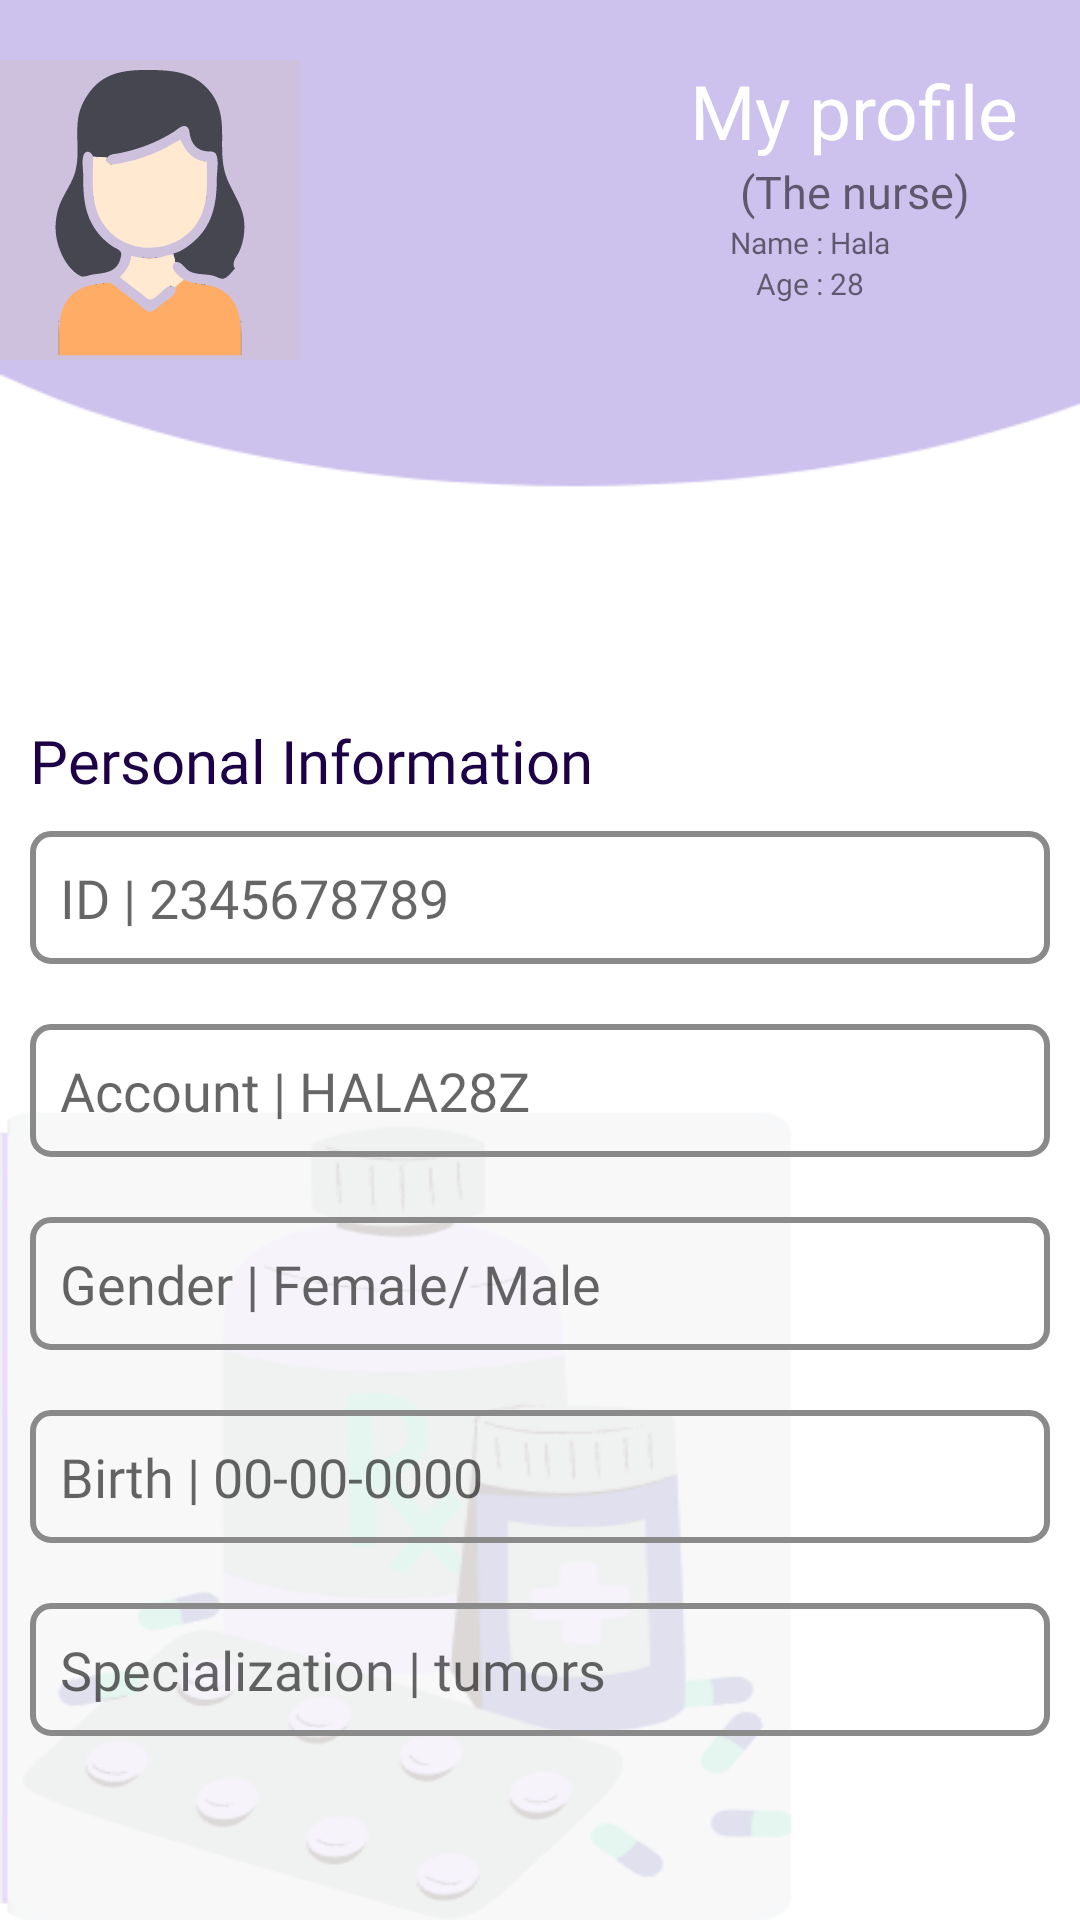

Produce the Android XML layout that renders to this screen, including the resource entries it uses.
<!-- AndroidManifest.xml: application theme Theme.AL_AMAL -->
<!-- res/layout/fragment_nurse_profile.xml -->
<?xml version="1.0" encoding="utf-8"?>
<FrameLayout xmlns:android="http://schemas.android.com/apk/res/android"
    xmlns:tools="http://schemas.android.com/tools"
    android:layout_width="match_parent"
    android:layout_height="match_parent"
    tools:context=".NurseProfileFragment">

    <LinearLayout
        android:layout_width="match_parent"
        android:layout_height="wrap_content"
        android:background="@drawable/background"
        android:orientation="vertical">

        <LinearLayout
            android:id="@+id/f"
            android:layout_width="match_parent"
            android:layout_height="wrap_content"
            android:orientation="horizontal">


            <ImageView
                android:layout_width="wrap_content"
                android:layout_height="wrap_content"
                android:layout_marginTop="20dp"
                android:src="@drawable/person" />

            <LinearLayout
                android:layout_width="match_parent"
                android:layout_height="wrap_content"
                android:orientation="vertical"
                android:paddingStart="50dp">

                <TextView
                    android:layout_width="wrap_content"
                    android:layout_height="wrap_content"
                    android:layout_gravity="center"
                    android:layout_marginStart="30dp"
                    android:layout_marginTop="20dp"
                    android:fontFamily="@font/cairo_semibold"
                    android:text="My profile"
                    android:textColor="@color/white"
                    android:textSize="25sp" />

                <TextView
                    android:layout_width="wrap_content"
                    android:layout_height="wrap_content"
                    android:layout_gravity="center"
                    android:layout_marginStart="30dp"
                    android:fontFamily="@font/cairo_semibold"
                    android:text="(The nurse)"
                    android:textSize="15sp" />

                <LinearLayout
                    android:layout_width="wrap_content"
                    android:layout_height="wrap_content"
                    android:layout_gravity="center"
                    android:orientation="horizontal">

                    <TextView
                        android:layout_width="wrap_content"
                        android:layout_height="wrap_content"
                        android:layout_marginStart="30dp"
                        android:fontFamily="@font/cairo_semibold"
                        android:text="Name : "
                        android:textSize="10sp" />

                    <TextView
                        android:layout_width="wrap_content"
                        android:layout_height="wrap_content"
                        android:layout_gravity="center"
                        android:fontFamily="@font/cairo_semibold"
                        android:text="Hala"
                        android:textSize="10sp" />

                </LinearLayout>

                <LinearLayout
                    android:layout_width="wrap_content"
                    android:layout_height="wrap_content"
                    android:layout_gravity="center"
                    android:orientation="horizontal">

                    <TextView
                        android:layout_width="wrap_content"
                        android:layout_height="wrap_content"
                        android:layout_marginStart="30dp"
                        android:fontFamily="@font/cairo_semibold"
                        android:text="Age : "
                        android:textSize="10sp" />

                    <TextView
                        android:layout_width="wrap_content"
                        android:layout_height="wrap_content"
                        android:layout_gravity="center"
                        android:fontFamily="@font/cairo_semibold"
                        android:text="28"
                        android:textSize="10sp" />

                </LinearLayout>

            </LinearLayout>
        </LinearLayout>


        <TextView
            android:layout_width="wrap_content"
            android:layout_height="wrap_content"
            android:layout_marginStart="10dp"
            android:layout_marginTop="120dp"
            android:fontFamily="@font/poppins_medium"
            android:text="Personal Information"
            android:textColor="@color/darkpurple"
            android:textSize="20sp" />

        <EditText
            android:layout_width="match_parent"
            android:layout_height="wrap_content"
            android:layout_margin="10dp"
            android:background="@drawable/profile_btn_bg"
            android:fontFamily="@font/poppins_medium"
            android:hint="ID | 2345678789"
            android:inputType="number"
            android:padding="10dp" />

        <EditText
            android:layout_width="match_parent"
            android:layout_height="wrap_content"
            android:layout_margin="10dp"
            android:background="@drawable/profile_btn_bg"
            android:fontFamily="@font/poppins_medium"
            android:hint="Account | HALA28Z"
            android:inputType="text"
            android:padding="10dp" />

        <EditText
            android:layout_width="match_parent"
            android:layout_height="wrap_content"
            android:layout_margin="10dp"
            android:background="@drawable/profile_btn_bg"
            android:fontFamily="@font/poppins_medium"
            android:hint="Gender | Female/ Male"
            android:inputType="number"
            android:padding="10dp" />

        <EditText
            android:layout_width="match_parent"
            android:layout_height="wrap_content"
            android:layout_margin="10dp"
            android:background="@drawable/profile_btn_bg"
            android:fontFamily="@font/poppins_medium"
            android:hint="Birth | 00-00-0000"
            android:inputType="number"
            android:padding="10dp" />

        <EditText
            android:layout_width="match_parent"
            android:layout_height="wrap_content"
            android:layout_margin="10dp"
            android:background="@drawable/profile_btn_bg"
            android:fontFamily="@font/poppins_medium"
            android:hint="Specialization | tumors"
            android:inputType="text"
            android:padding="10dp" />
    </LinearLayout>


</FrameLayout>
<!-- resources referenced by this layout -->
<resources>
  <color name="darkpurple">#1d0147</color>
  <color name="white">#FFFFFFFF</color>
  <!-- drawable background: png bitmap (drawable-v24, 36287 bytes) -->
  <!-- drawable person: vector/xml drawable (drawable, 62249 chars, omitted) -->
  <!-- drawable profile_btn_bg (drawable-v24) -->
  <?xml version="1.0" encoding="utf-8"?>
  <shape xmlns:android="http://schemas.android.com/apk/res/android"
      android:shape="rectangle">
  
      <corners android:radius="6dp"/>
      <stroke android:color="#8a8a8a"
          android:width="2dp"/>
  
  </shape>
  <style name="Theme.AL_AMAL" parent="Theme.AppCompat.Light.NoActionBar">
          
          <item name="colorPrimary">@color/purple_500</item>
          <item name="colorPrimaryVariant">@color/purple_700</item>
          <item name="colorOnPrimary">@color/white</item>
          
          <item name="colorSecondary">@color/teal_200</item>
          <item name="colorSecondaryVariant">@color/teal_700</item>
          <item name="colorOnSecondary">@color/black</item>
          
          <item name="android:statusBarColor">?attr/colorPrimaryVariant</item>
          
      </style>
  <color name="purple_500">#FF6200EE</color>
  <color name="purple_700">#FF3700B3</color>
  <color name="teal_200">#FF03DAC5</color>
  <color name="teal_700">#FF018786</color>
  <color name="black">#FF000000</color>
</resources>
